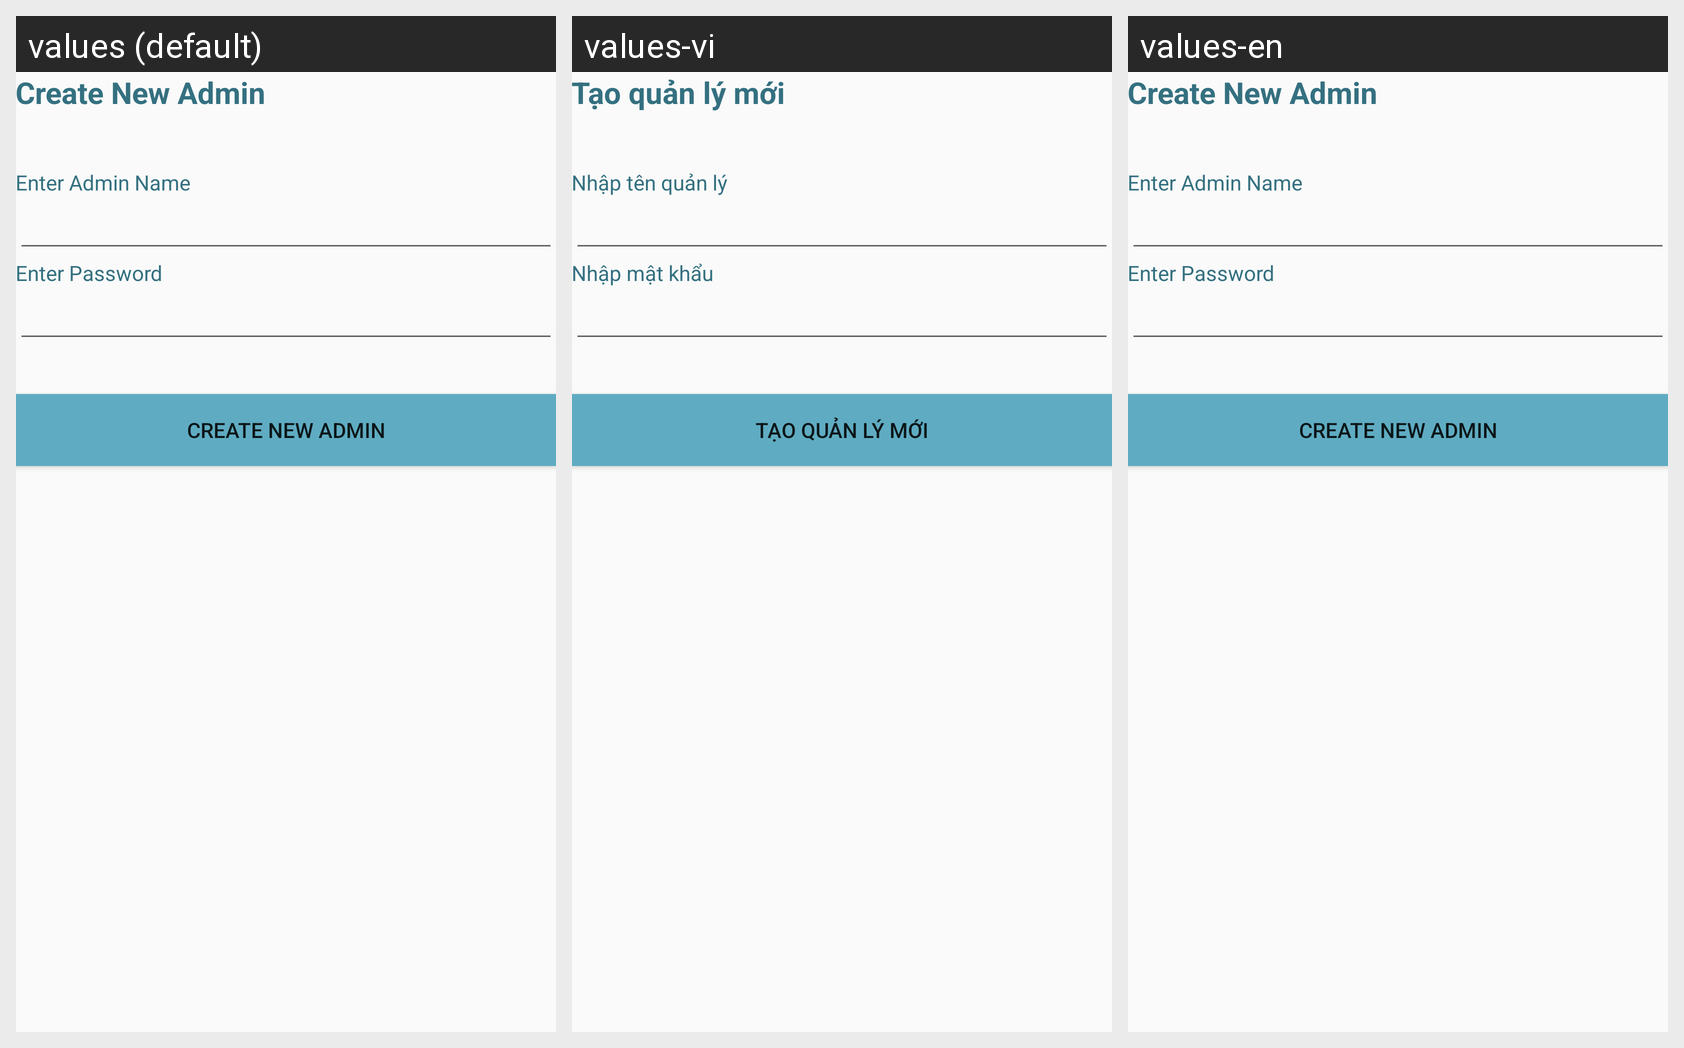

Translations of the strings shown on this Android screen, per locale in the grid:
Android screen res/layout/activity_admin_table_manipulation.xml rendered under 3 locales, left to right: values (default), values-vi, values-en. Device: Nexus 5 (rendered at 1080×1920; each locale shown at half size, 540×960, under a caption strip naming it); theme AppTheme.
Strings drawn on this screen, with the default value and each locale's value (text and hints the layout hard-codes, and strings that could not be matched under every locale, appear in the picture but are not listed):

CreateNewAdmin
  values: Create New Admin
  values-vi: Tạo quản lý mới
  values-en: Create New Admin

EnterAdminName
  values: Enter Admin Name
  values-vi: Nhập tên quản lý
  values-en: Enter Admin Name

EnterPassword
  values: Enter Password
  values-vi: Nhập mật khẩu
  values-en: Enter Password
